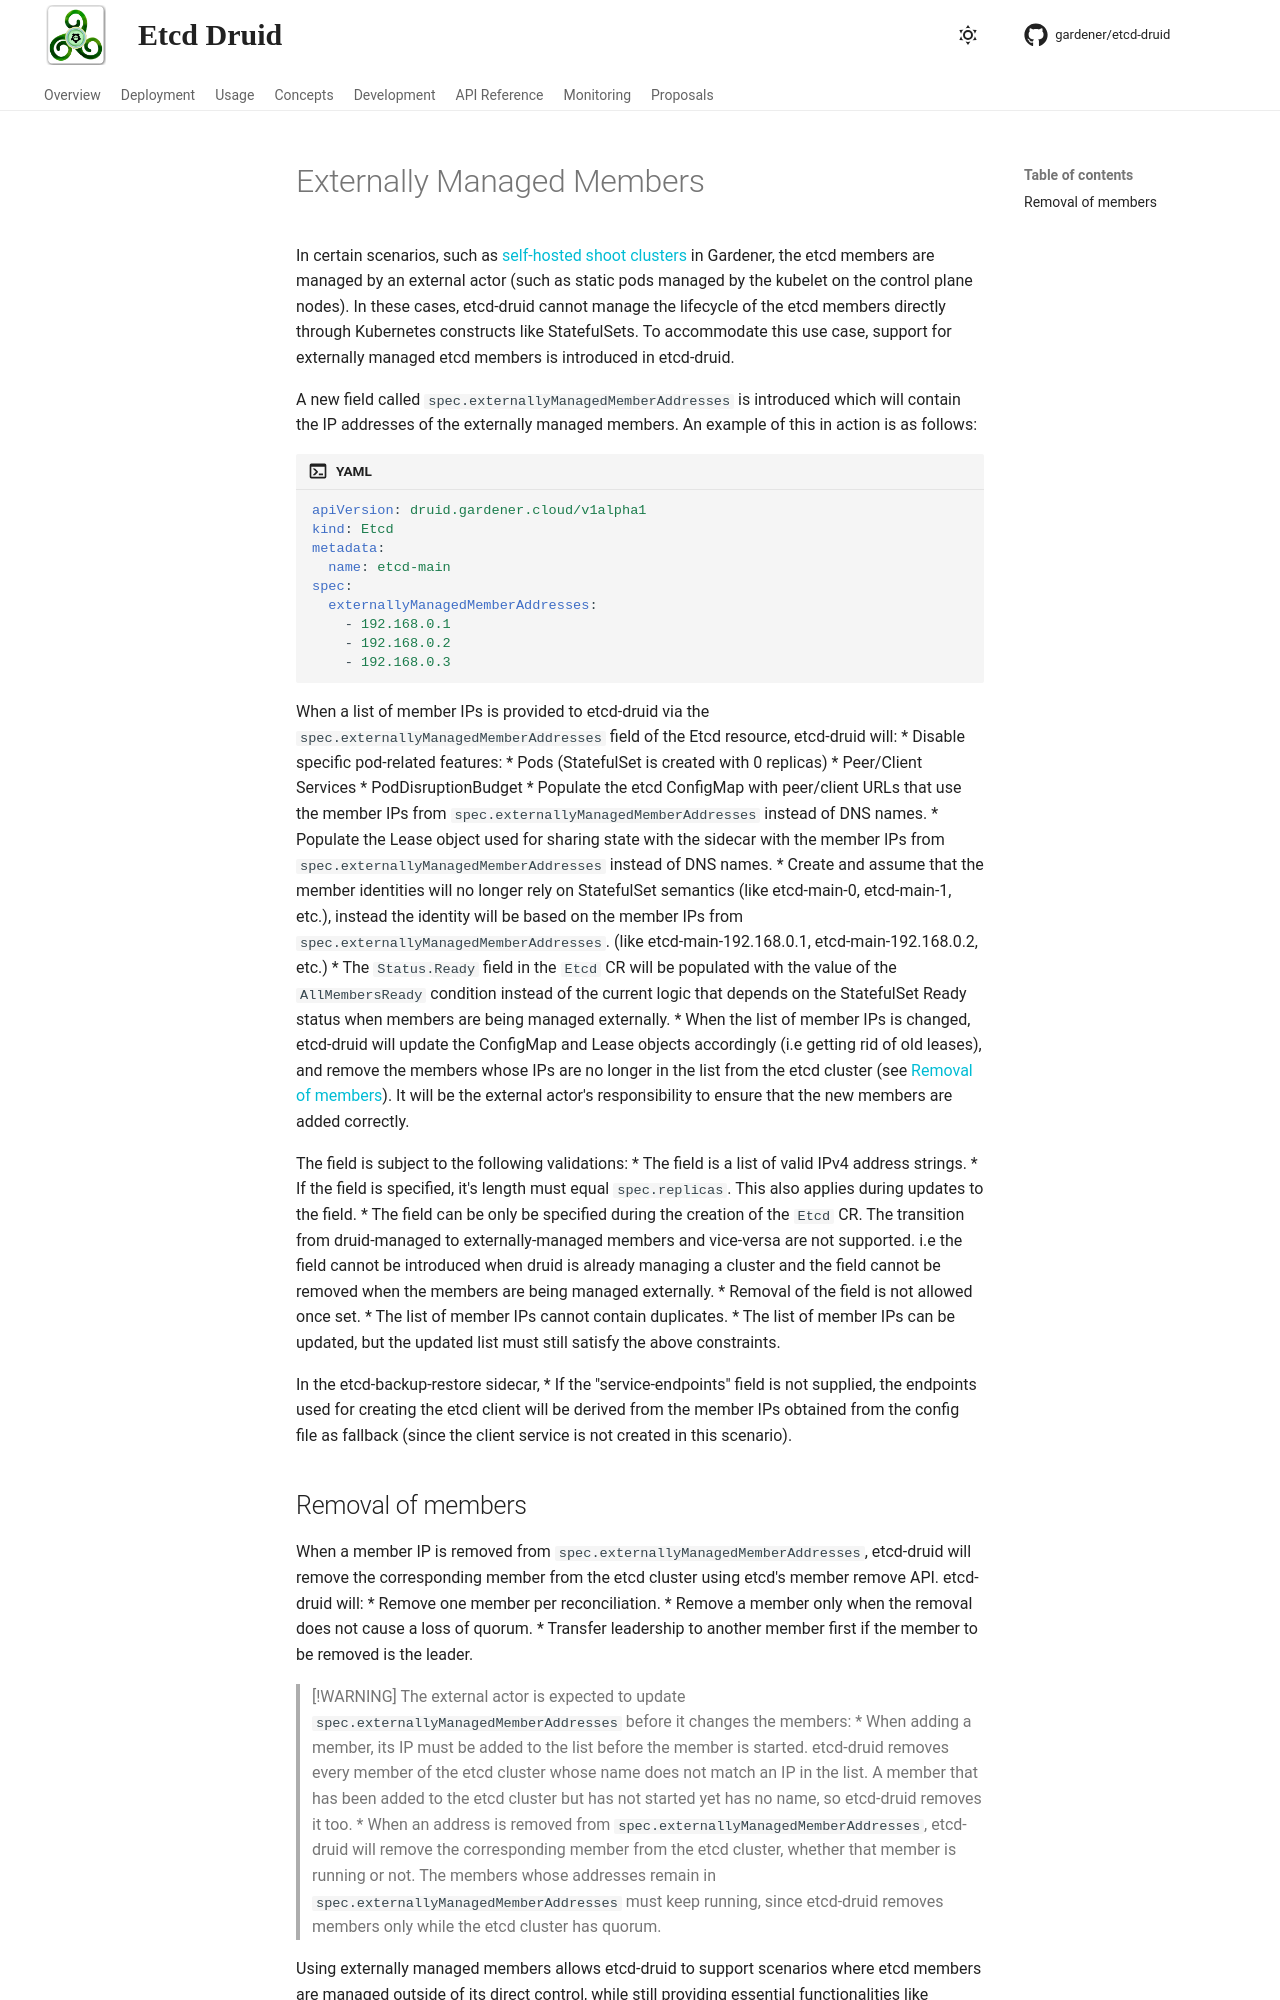

repository: gardener/etcd-druid · page: concepts/externally-managed-members.html · generator: mkdocs

# Externally Managed Members

In certain scenarios, such as [self-hosted shoot clusters](https://github.com/gardener/enhancements/tree/main/geps/0028-self-hosted-shoot-clusters) in Gardener, the etcd members are managed by an external actor (such as static pods managed by the kubelet on the control plane nodes). In these cases, etcd-druid cannot manage the lifecycle of the etcd members directly through Kubernetes constructs like StatefulSets. To accommodate this use case, support for externally managed etcd members is introduced in etcd-druid.

A new field called `spec.externallyManagedMemberAddresses` is introduced which will contain the IP addresses of the externally managed members. An example of this in action is as follows:
```yaml
apiVersion: druid.gardener.cloud/v1alpha1
kind: Etcd
metadata:
  name: etcd-main
spec:
  externallyManagedMemberAddresses:
    - 192.168.0.1
    - 192.168.0.2
    - 192.168.0.3
```

When a list of member IPs is provided to etcd-druid via the `spec.externallyManagedMemberAddresses` field of the Etcd resource, etcd-druid will:
* Disable specific pod-related features:
  * Pods (StatefulSet is created with 0 replicas)
  * Peer/Client Services
  * PodDisruptionBudget
* Populate the etcd ConfigMap with peer/client URLs that use the member IPs from `spec.externallyManagedMemberAddresses` instead of DNS names.
* Populate the Lease object used for sharing state with the sidecar with the member IPs from `spec.externallyManagedMemberAddresses` instead of DNS names.
* Create and assume that the member identities will no longer rely on StatefulSet semantics (like etcd-main-0, etcd-main-1, etc.), instead the identity will be based on the member IPs from `spec.externallyManagedMemberAddresses`. (like etcd-main-192.168.0.1, etcd-main-192.168.0.2, etc.)
* The `Status.Ready` field in the `Etcd` CR will be populated with the value of the `AllMembersReady` condition instead of the current logic that depends on the StatefulSet Ready status when members are being managed externally.
* When the list of member IPs is changed, etcd-druid will update the ConfigMap and Lease objects accordingly (i.e getting rid of old leases), and remove the members whose IPs are no longer in the list from the etcd cluster (see [Removal of members](#removal-of-members)). It will be the external actor's responsibility to ensure that the new members are added correctly.

The field is subject to the following validations:
* The field is a list of valid IPv4 address strings.
* If the field is specified, it's length must equal `spec.replicas`. This also applies during updates to the field.
* The field can be only be specified during the creation of the `Etcd` CR. The transition from druid-managed to externally-managed members and vice-versa are not supported. i.e the field cannot be introduced when druid is already managing a cluster and the field cannot be removed when the members are being managed externally.
* Removal of the field is not allowed once set.
* The list of member IPs cannot contain duplicates.
* The list of member IPs can be updated, but the updated list must still satisfy the above constraints.

In the etcd-backup-restore sidecar,
* If the "service-endpoints" field is not supplied, the endpoints used for creating the etcd client will be derived from the member IPs obtained from the config file as fallback (since the client service is not created in this scenario).
